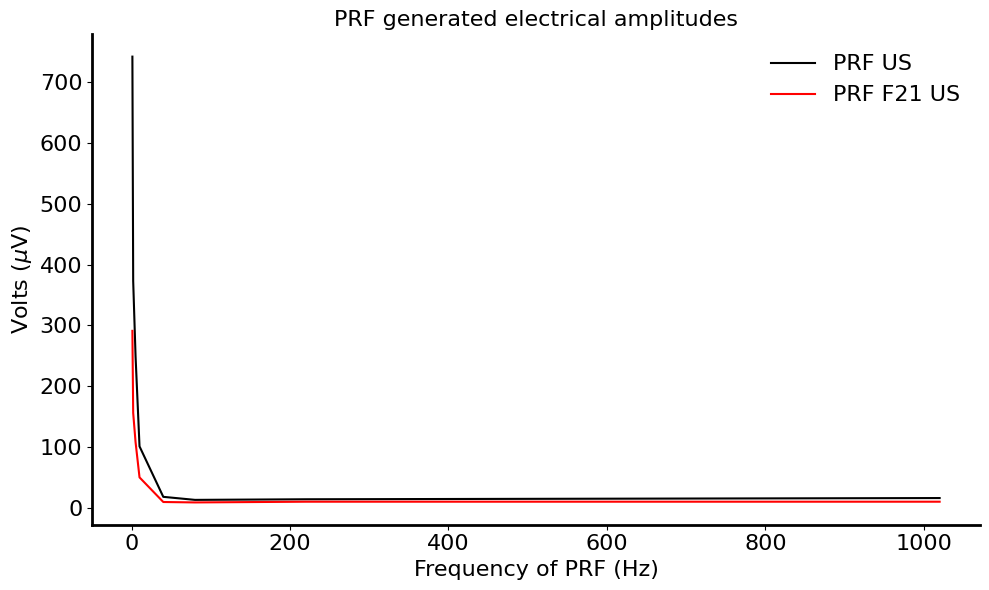

Write the Python code that produced this figure.
import numpy as np
import matplotlib.pyplot as plt
from scipy.fft import fft,fftshift
from scipy import signal
import pandas as pd
from scipy.signal import iirfilter,sosfiltfilt
# 
def find_nearest(array, value):
    idx = min(range(len(array)), key=lambda i: abs(array[i]-value))
    return idx
# 
plt.rc('font', family='serif')
plt.rc('font', serif='Arial')
plt.rcParams['axes.linewidth'] = 2


prfs = [1,2,5,10,40,80,220,1020]
# US only. 
prf_us = [742,373,249,101,18,13,14,16]
prf_f21us = [291,156,108,50,9.5,8.8,10,10]
prf_f21use = [271,173,150,92,80,102,101.5,97.5]


prf_use = [840,698,1014,830,813,1015,1013,1016]


fig = plt.figure(figsize=(10,6))
ax  = fig.add_subplot(111)

plt.plot(prfs,prf_us,'k')
plt.plot(prfs,prf_f21us,'r')
# plt.plot(prfs,prf_f21use,'m')
# ax.set_xlim([0,bands])
# ax.set_yscale('log')
plt.yticks(fontsize=16)
plt.xticks(fontsize=16)
ax.spines['right'].set_visible(False)
ax.spines['top'].set_visible(False)
ax.set_xlabel('Frequency of PRF (Hz)',fontsize=16)
ax.set_ylabel('Volts ($\mu$V)',fontsize=16)
plt.title('PRF generated electrical amplitudes',fontsize=16)
plt.tight_layout()
plt.legend(['PRF US','PRF F21 US'],loc='upper right',framealpha = 0.0,fontsize=16)
plot_filename = 'prf_signal.png'
plt.savefig(plot_filename, bbox_inches="tight")
plt.show()